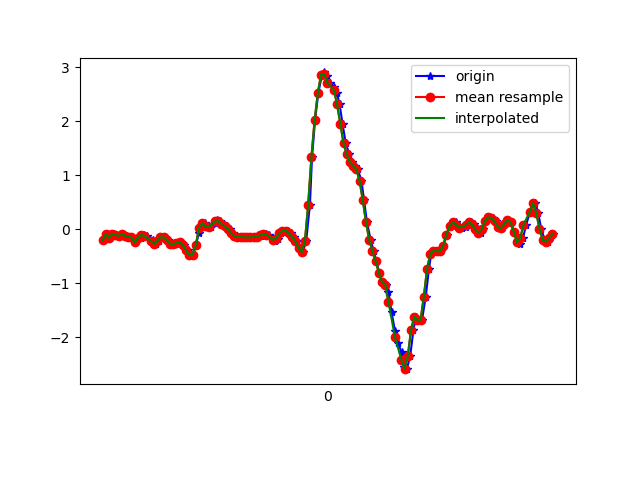

The data file committed next to this chart (first rows):
1617836799508, 532443130618957, -0.20944595, 0.1815047, -0.047550473
1617836799534, 532443149660573, -0.08849, 0.6445, -0.0952
1617836799548, 532443168677389, -0.1618, 0.2414, -0.09886
1617836799571, 532443187694205, -0.08849, 0.581, -0.1428
1617836799586, 532443206735805, -0.1093, 0.2744, -0.09275
1617836799605, 532443225776301, -0.1264, 0.2108, -0.1367
1617836799624, 532443244795341, -0.08727, 0.3758, -0.07199
1617836799648, 532443263839165, -0.1239, -0.1435, -0.0671
1617836799662, 532443282858237, -0.141, 0.4149, -0.1038
1617836799681, 532443301902077, -0.1532, 0.2059, -0.04022
1617836799701, 532443320921149, -0.2437, 0.3073, -0.09764
1617836799723, 532443339963805, -0.1606, 0.3806, -0.05977
1617836799738, 532443359009181, -0.1642, -0.01519, -0.08665
1617836799757, 532443378029757, -0.1068, 0.5456, -0.1563
1617836799776, 532443397075133, -0.1251, 0.2756, -0.0952
1617836799801, 532443416095709, -0.229, 0.01291, -0.1465
1617836799814, 532443435107645, -0.2033, 0.4564, -0.1551
1617836799833, 532443454152573, -0.2754, 0.0801, -0.1282
1617836799853, 532443473172669, -0.2217, -0.1972, -0.1453
1617836799877, 532443492217597, -0.1508, -0.05795, -0.1575
1617836799891, 532443511237725, -0.152, 0.02634, -0.1575
1617836799910, 532443530235741, -0.2033, -0.00542, -0.138
1617836799929, 532443549279709, -0.2705, -0.0494, -0.1441
1617836799951, 532443568298845, -0.2827, -0.05673, -0.1661
1617836799967, 532443587342813, -0.2559, -0.03963, -0.1453
1617836799986, 532443606362013, -0.2461, -0.007863, -0.08054
1617836800008, 532443625405917, -0.295, 0.01413, -0.02556
1617836800032, 532443644420701, -0.3964, 0.009241, -0.00479
1617836800045, 532443663439709, -0.488, -0.009085, -0.01823
1617836800063, 532443682483485, -0.4782, -0.05551, -0.02922
1617836800081, 532443701502557, -0.3035, -0.09827, -0.04999
1617836800100, 532443720546333, -0.0665, -0.1166, -0.09398
1617836800119, 532443739570397, 0.08988, -0.09583, -0.1343
1617836800138, 532443758614365, 0.107, -0.04085, -0.1575
1617836800157, 532443777633565, 0.05078, 0.01657, -0.1465
1617836800177, 532443796677533, 0.03734, 0.07644, -0.1209
1617836800201, 532443815696669, 0.1168, 0.1668, -0.09642
1617836800214, 532443834713309, 0.1693, 0.2499, -0.07321
1617836800233, 532443853757213, 0.1485, 0.3061, -0.06832
1617836800255, 532443872776349, 0.1009, 0.3428, -0.05855
1617836800271, 532443891820253, 0.05323, 0.3525, -0.03533
1617836800292, 532443910839325, 0.005579, 0.3525, -0.001125
1617836800311, 532443929881501, -0.07506, 0.3367, 0.05019
1617836800328, 532443948900573, -0.13, 0.3061, 0.09539
1617836800347, 532443967919581, -0.1386, 0.2438, 0.1443
1617836800366, 532443986963421, -0.1459, 0.1644, 0.1821
1617836800391, 532444005982429, -0.1496, 0.1082, 0.2005
1617836800404, 532444025026333, -0.1545, 0.07277, 0.2139
1617836800423, 532444044042205, -0.1545, 0.04834, 0.2102
1617836800445, 532444063061085, -0.1423, 0.04223, 0.2005
1617836800467, 532444082104925, -0.1386, 0.04223, 0.1907
1617836800485, 532444101123933, -0.1325, 0.05322, 0.1797
1617836800499, 532444120142941, -0.1032, 0.08132, 0.1675
1617836800519, 532444139312022, -0.08605, 0.1229, 0.1626
1617836800537, 532444158331030, -0.1044, 0.1632, 0.1699
1617836800561, 532444177349782, -0.1679, 0.1986, 0.1785
1617836800576, 532444196393494, -0.2229, 0.2182, 0.1895
1617836800595, 532444215412502, -0.1789, 0.2487, 0.1858
1617836800614, 532444234455318, -0.08116, 0.2939, 0.1968
1617836800638, 532444253474198, -0.02741, 0.2951, 0.2176
1617836800652, 532444272493078, -0.02619, 0.2939, 0.253
... 87 more rows
